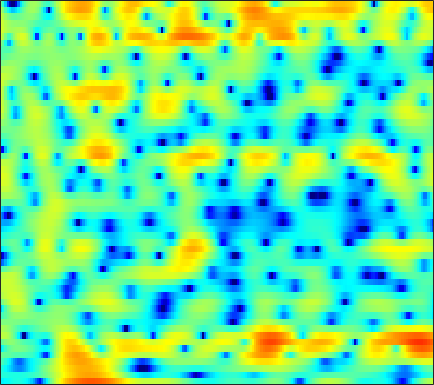

Data behind this chart, as committed beside it:
-5.9728, -5.932, -5.7211, -5.3402, -5.0695, -4.7401, -4.4585, -4.3436, -4.3285, -4.4582, -4.7812, -5.1317, -5.8539, -6.7617, -7.7436, -9.5314, -12.112, -14.528, -16.29, -12.713, -8.5557, -5.9788, -3.1592, -0.84112
-3.895, -4.012, -4.148, -4.269, -4.339, -4.412, -4.448, -4.454, -4.442, -4.378, -4.275, -4.173, -3.998, -3.774, -3.582, -3.28, -2.924, -2.61, -2.146, -1.606, -0.9871, -0.4814, 0.2518, 1.037
-4.067, -4.633, -5.502, -6.48, -7.29, -8.424, -9.57, -10.31, -10.87, -10.79, -10.08, -9.259, -8.059, -6.841, -5.973, -4.876, -3.862, -3.142, -2.223, -1.344, -0.494, 0.1411, 0.9779, 1.803
-2.127, -2.818, -3.883, -5.153, -6.259, -7.978, -9.929, -11.35, -12.62, -12.38, -10.96, -9.697, -8.116, -6.791, -5.981, -5.098, -4.394, -3.935, -3.346, -2.705, -1.96, -1.315, -0.3334, 0.7462
-0.9867, -1.106, -1.253, -1.407, -1.532, -1.748, -1.947, -2.087, -2.248, -2.363, -2.458, -2.519, -2.612, -2.815, -3.091, -3.685, -4.601, -5.593, -7.477, -10.34, -14.37, -15.2, -10.05, -5.345
-6.536, -4.798, -3.044, -1.863, -1.248, -0.6953, -0.3598, -0.2629, -0.2729, -0.3822, -0.5839, -0.7972, -1.152, -1.622, -2.069, -2.743, -3.479, -4.095, -4.931, -5.635, -6.019, -5.875, -4.952, -3.324
-1.516, -0.8392, -0.08662, 0.3942, 0.557, 0.5133, 0.2032, -0.2019, -0.8205, -1.478, -2.042, -2.379, -2.704, -2.944, -3.158, -3.577, -4.36, -5.205, -6.867, -9.159, -11.59, -11.99, -9.101, -5.344
2.714, 2.573, 2.268, 1.75, 1.195, 0.1339, -1.371, -2.923, -5.848, -10.6, -21.83, -22.55, -11.77, -7.727, -5.984, -4.571, -3.919, -3.747, -3.916, -4.237, -4.463, -4.287, -3.312, -1.75
1.743, 1.571, 1.26, 0.8286, 0.4269, -0.2269, -1.011, -1.668, -2.573, -3.363, -3.878, -4.015, -3.849, -3.38, -2.946, -2.385, -1.903, -1.574, -1.196, -0.8635, -0.5285, -0.2373, 0.2159, 0.6913
-0.1349, -0.1039, -0.06312, -0.04872, -0.06294, -0.1309, -0.2377, -0.3366, -0.4985, -0.6478, -0.7761, -0.8387, -0.8733, -0.8488, -0.803, -0.7069, -0.5897, -0.4779, -0.3181, -0.1331, 0.07726, 0.2404, 0.4594, 0.6564
-3.062, -2.451, -1.603, -0.8353, -0.3408, 0.1776, 0.5322, 0.7024, 0.8139, 0.8137, 0.711, 0.5882, 0.3753, 0.1243, -0.07393, -0.3094, -0.4813, -0.5534, -0.5636, -0.4692, -0.2966, -0.1308, 0.09914, 0.3174
-7.67, -4.758, -2.117, -0.2987, 0.6936, 1.648, 2.259, 2.521, 2.64, 2.512, 2.153, 1.744, 1.007, 0.07158, -0.7317, -1.856, -2.88, -3.422, -3.622, -3.218, -2.469, -1.856, -1.097, -0.464
-0.8985, 0.02975, 1.238, 2.27, 2.886, 3.486, 3.83, 3.919, 3.815, 3.442, 2.79, 2.087, 0.825, -0.8906, -2.596, -5.764, -10.9, -18.66, -19.73, -10.49, -6.571, -4.772, -3.204, -2.261
2.079, 2.42, 2.853, 3.218, 3.43, 3.598, 3.615, 3.521, 3.245, 2.79, 2.154, 1.55, 0.5838, -0.5626, -1.52, -2.837, -4.023, -4.684, -5.072, -4.937, -4.516, -4.209, -3.945, -3.987
2.699, 2.9, 3.113, 3.239, 3.27, 3.224, 3.064, 2.865, 2.495, 2.012, 1.431, 0.9531, 0.2759, -0.4087, -0.8882, -1.464, -1.935, -2.214, -2.483, -2.68, -2.871, -3.047, -3.406, -3.97
2.921, 3.075, 3.212, 3.266, 3.236, 3.093, 2.815, 2.512, 1.979, 1.299, 0.4996, -0.1538, -1.018, -1.758, -2.159, -2.427, -2.405, -2.242, -1.953, -1.693, -1.532, -1.523, -1.687, -2.064
2.233, 2.433, 2.663, 2.832, 2.892, 2.842, 2.617, 2.298, 1.633, 0.6423, -0.7686, -2.173, -4.611, -7.697, -9.725, -9.212, -6.283, -4.277, -2.235, -0.7935, 0.1562, 0.6124, 0.9223, 0.9144
-2.389, -1.917, -1.222, -0.5196, -0.05118, 0.434, 0.697, 0.7116, 0.4603, -0.1433, -1.148, -2.201, -4.004, -6.033, -7.073, -6.633, -4.555, -2.87, -0.9712, 0.4706, 1.504, 2.047, 2.505, 2.682
-12.96, -11.66, -9.165, -6.747, -5.213, -3.616, -2.497, -1.918, -1.449, -1.266, -1.282, -1.363, -1.495, -1.515, -1.412, -1.044, -0.4328, 0.1109, 0.851, 1.536, 2.093, 2.39, 2.627, 2.692
-21.07, -18.05, -12.72, -8.865, -6.779, -4.771, -3.418, -2.736, -2.168, -1.879, -1.742, -1.647, -1.429, -1.033, -0.6073, 0.1097, 0.8845, 1.447, 2.126, 2.651, 2.972, 3.066, 2.981, 2.682
-6.73, -6.011, -4.834, -3.636, -2.815, -1.956, -1.46, -1.368, -1.643, -2.404, -3.622, -4.69, -5.513, -4.628, -3.039, -0.7595, 1.179, 2.344, 3.516, 4.252, 4.579, 4.556, 4.143, 3.239
-3.236, -2.79, -2.203, -1.682, -1.372, -1.121, -1.112, -1.335, -2.028, -3.309, -5.433, -7.746, -10.89, -9.015, -5.715, -2.108, 0.4354, 1.847, 3.191, 4.029, 4.415, 4.423, 4.051, 3.214
-4.975, -4.508, -3.947, -3.455, -3.147, -2.821, -2.618, -2.547, -2.567, -2.687, -2.824, -2.859, -2.663, -2.088, -1.417, -0.3748, 0.6914, 1.419, 2.215, 2.781, 3.092, 3.162, 3.03, 2.676
-7.356, -6.888, -6.332, -5.796, -5.377, -4.797, -4.21, -3.769, -3.193, -2.642, -2.106, -1.698, -1.135, -0.528, -0.05339, 0.5853, 1.21, 1.637, 2.133, 2.513, 2.759, 2.845, 2.832, 2.671
-9.399, -9.504, -9.621, -9.438, -8.981, -7.967, -6.675, -5.687, -4.444, -3.337, -2.376, -1.736, -0.9658, -0.277, 0.1939, 0.7853, 1.333, 1.704, 2.151, 2.523, 2.802, 2.938, 3.018, 2.964
-10.53, -12.34, -16.27, -22.26, -20, -13.61, -9.585, -7.477, -5.395, -3.87, -2.735, -2.068, -1.351, -0.7639, -0.3697, 0.1407, 0.6523, 1.053, 1.593, 2.104, 2.562, 2.852, 3.127, 3.266
-6.531, -7.538, -8.925, -9.697, -9.396, -7.975, -6.228, -5.064, -3.834, -2.981, -2.462, -2.264, -2.211, -2.284, -2.327, -2.233, -1.821, -1.27, -0.3349, 0.6866, 1.643, 2.263, 2.918, 3.369
-1.33, -1.469, -1.649, -1.743, -1.723, -1.585, -1.4, -1.288, -1.256, -1.437, -1.911, -2.511, -3.729, -5.584, -7.51, -10.45, -10.63, -8.113, -4.558, -1.813, 0.185, 1.301, 2.399, 3.107
1.419, 1.546, 1.59, 1.522, 1.415, 1.192, 0.8636, 0.5486, 0.01328, -0.6728, -1.56, -2.379, -3.742, -5.512, -7.131, -9.121, -9.135, -7.368, -4.524, -2.081, -0.2342, 0.8005, 1.775, 2.333
2.652, 2.811, 2.832, 2.649, 2.38, 1.861, 1.177, 0.5626, -0.357, -1.338, -2.285, -2.905, -3.546, -3.902, -3.95, -3.738, -3.135, -2.493, -1.475, -0.4297, 0.4778, 1.018, 1.483, 1.625
3.691, 3.729, 3.568, 3.162, 2.688, 1.821, 0.666, -0.4117, -2.144, -4.202, -6.342, -7.595, -7.89, -6.7, -5.43, -3.786, -2.322, -1.382, -0.2934, 0.5463, 1.169, 1.476, 1.653, 1.551
4.14, 4.046, 3.726, 3.172, 2.591, 1.562, 0.1852, -1.124, -3.363, -6.429, -10.94, -15.85, -16.11, -10.1, -7.09, -4.248, -2.242, -1.095, 0.06098, 0.8687, 1.371, 1.552, 1.567, 1.341
3.706, 3.553, 3.222, 2.737, 2.248, 1.401, 0.3298, -0.608, -2.009, -3.45, -4.676, -5.247, -5.277, -4.506, -3.637, -2.301, -1.057, -0.2381, 0.5892, 1.123, 1.314, 1.252, 0.9176, 0.3468
2.763, 2.615, 2.46, 2.268, 2.042, 1.575, 0.8378, 0.08754, -1.151, -2.555, -3.878, -4.48, -4.395, -3.333, -2.2, -0.6405, 0.6907, 1.482, 2.184, 2.453, 2.264, 1.8, 0.7513, -0.876
-1.768, -1.878, -1.103, -0.01293, 0.6444, 1.095, 0.9618, 0.4304, -0.9647, -3.467, -8.092, -15.74, -15.56, -5.945, -2.486, 0.4774, 2.411, 3.358, 4.112, 4.32, 4.019, 3.426, 2.062, -0.06126
-17.09, -17.32, -8.784, -4.662, -2.802, -1.323, -0.6288, -0.512, -0.8044, -1.483, -2.256, -2.591, -2.289, -1.174, -0.08511, 1.279, 2.378, 2.967, 3.441, 3.559, 3.321, 2.925, 2.127, 1.099
-5.137, -4.998, -4.281, -3.237, -2.453, -1.562, -0.9122, -0.5755, -0.2802, -0.08315, 0.09716, 0.2644, 0.5802, 1.001, 1.365, 1.841, 2.23, 2.44, 2.563, 2.492, 2.213, 1.882, 1.31, 0.601
-2.281, -2.099, -1.805, -1.446, -1.168, -0.7906, -0.4229, -0.1622, 0.1731, 0.4989, 0.8192, 1.063, 1.386, 1.7, 1.903, 2.128, 2.264, 2.293, 2.212, 1.982, 1.606, 1.219, 0.5671, -0.2288
-0.6464, -0.6113, -0.6117, -0.6435, -0.6573, -0.6393, -0.5389, -0.3918, -0.103, 0.2704, 0.7014, 1.039, 1.471, 1.846, 2.072, 2.277, 2.362, 2.329, 2.159, 1.833, 1.349, 0.8768, 0.09832, -0.8366
0.9421, 0.6198, 0.05585, -0.6299, -1.165, -1.808, -2.204, -2.221, -1.834, -1.089, -0.1826, 0.4929, 1.307, 1.954, 2.333, 2.664, 2.802, 2.773, 2.574, 2.176, 1.578, 0.9982, 0.06499, -1.052
2.687, 1.927, 0.6118, -1.121, -2.781, -5.608, -8.858, -9.923, -7.502, -4.212, -1.644, -0.1697, 1.314, 2.365, 2.919, 3.377, 3.564, 3.54, 3.308, 2.847, 2.164, 1.499, 0.3786, -1.062
3.592, 2.667, 1.147, -0.7666, -2.511, -5.26, -8.132, -8.977, -6.948, -3.937, -1.462, -0.02334, 1.402, 2.384, 2.851, 3.184, 3.217, 3.083, 2.708, 2.177, 1.524, 0.9572, 0.04727, -1.11
3.359, 2.375, 0.8824, -0.6526, -1.664, -2.668, -3.058, -2.921, -2.243, -1.215, -0.131, 0.5861, 1.355, 1.819, 1.955, 1.851, 1.418, 0.8948, 0.002761, -0.9564, -1.758, -2.101, -2.131, -1.906
3.21, 1.779, -0.6682, -3.703, -6.056, -7.318, -5.592, -3.861, -1.893, -0.4432, 0.574, 1.093, 1.49, 1.537, 1.361, 0.7948, -0.1915, -1.292, -3.415, -6.722, -11.53, -12.88, -8.079, -4.053
3.233, 1.854, -0.6273, -4.052, -6.995, -8.592, -5.889, -3.778, -1.76, -0.5314, 0.1186, 0.3131, 0.2206, -0.1454, -0.5625, -1.247, -2.075, -2.812, -4.066, -5.658, -6.983, -6.928, -4.986, -2.464
3.483, 2.839, 1.838, 0.8502, 0.2213, -0.3155, -0.4709, -0.4287, -0.401, -0.5461, -1, -1.599, -2.746, -4.212, -5.381, -6.483, -6.575, -6.077, -5.107, -4.111, -3.156, -2.392, -1.295, -0.1608
3.226, 3.047, 2.745, 2.39, 2.105, 1.738, 1.342, 1.005, 0.4471, -0.3276, -1.446, -2.61, -4.756, -8.106, -12.13, -25.74, -16.55, -10.85, -6.761, -4.207, -2.414, -1.358, -0.2373, 0.6549
1.681, 1.834, 1.945, 1.937, 1.876, 1.708, 1.437, 1.152, 0.6629, -0.005301, -0.8787, -1.677, -2.945, -4.34, -5.31, -6.088, -5.863, -5.129, -3.803, -2.502, -1.345, -0.6076, 0.1939, 0.8023
-0.5255, -0.0926, 0.3218, 0.5861, 0.7166, 0.7849, 0.7645, 0.6884, 0.4981, 0.2083, -0.1716, -0.5074, -0.986, -1.417, -1.684, -1.872, -1.836, -1.679, -1.313, -0.8429, -0.3548, -0.01923, 0.3854, 0.6973
-1.992, -1.533, -1.115, -0.7833, -0.5695, -0.2943, -0.03394, 0.1417, 0.2998, 0.3763, 0.3572, 0.289, 0.1437, -0.02491, -0.1476, -0.2559, -0.2809, -0.2377, -0.1352, 0.03994, 0.2329, 0.3677, 0.5082, 0.5926
-1.843, -1.993, -2.281, -2.419, -2.286, -1.702, -0.8839, -0.269, 0.4364, 0.9199, 1.164, 1.208, 1.111, 0.8707, 0.6706, 0.4098, 0.2383, 0.2141, 0.3019, 0.4588, 0.6352, 0.7417, 0.7657, 0.6509
0.1233, -1.467, -4.643, -8.957, -9.331, -5.072, -1.58, 0.1913, 1.776, 2.661, 2.996, 2.931, 2.478, 1.666, 0.8854, -0.1978, -0.9479, -1.059, -0.5291, 0.2988, 1.035, 1.392, 1.544, 1.254
3.369, 1.905, -0.4677, -2.545, -2.852, -1.213, 0.8556, 2.121, 3.265, 3.83, 3.851, 3.496, 2.471, 0.6842, -1.388, -5.854, -15.02, -14.45, -6.144, -2.231, -0.1172, 0.7524, 1.256, 1.028
3.874, 3.166, 2.313, 1.651, 1.394, 1.326, 1.516, 1.712, 1.908, 1.931, 1.688, 1.3, 0.4408, -0.8348, -2.045, -3.829, -5.203, -5.431, -4.55, -3.292, -2.182, -1.599, -1.164, -1.081
3.586, 2.978, 2.189, 1.517, 1.134, 0.7749, 0.5901, 0.5266, 0.5089, 0.4941, 0.397, 0.2433, -0.09405, -0.5716, -1.024, -1.622, -2.16, -2.486, -2.807, -2.937, -2.963, -2.879, -2.695, -2.356
3.154, 2.244, 1.018, -0.06454, -0.749, -1.327, -1.542, -1.458, -1.111, -0.6406, -0.1741, 0.09725, 0.3283, 0.3539, 0.2421, -0.1042, -0.6598, -1.201, -2.164, -3.354, -4.711, -5.567, -5.829, -4.789
1.744, 0.09742, -2.286, -4.851, -6.543, -8.002, -7.903, -6.912, -5.024, -3.095, -1.413, -0.3954, 0.5985, 1.183, 1.383, 1.275, 0.7578, 0.07205, -1.31, -3.505, -7.071, -11.8, -25.94, -10
-0.9649, -3.407, -7.731, -13.65, -20.06, -33.69, -27.47, -18.51, -11.47, -6.841, -3.627, -1.894, -0.2442, 0.7916, 1.226, 1.43, 1.222, 0.8137, 0.003474, -1.083, -2.267, -2.98, -3.199, -2.342
